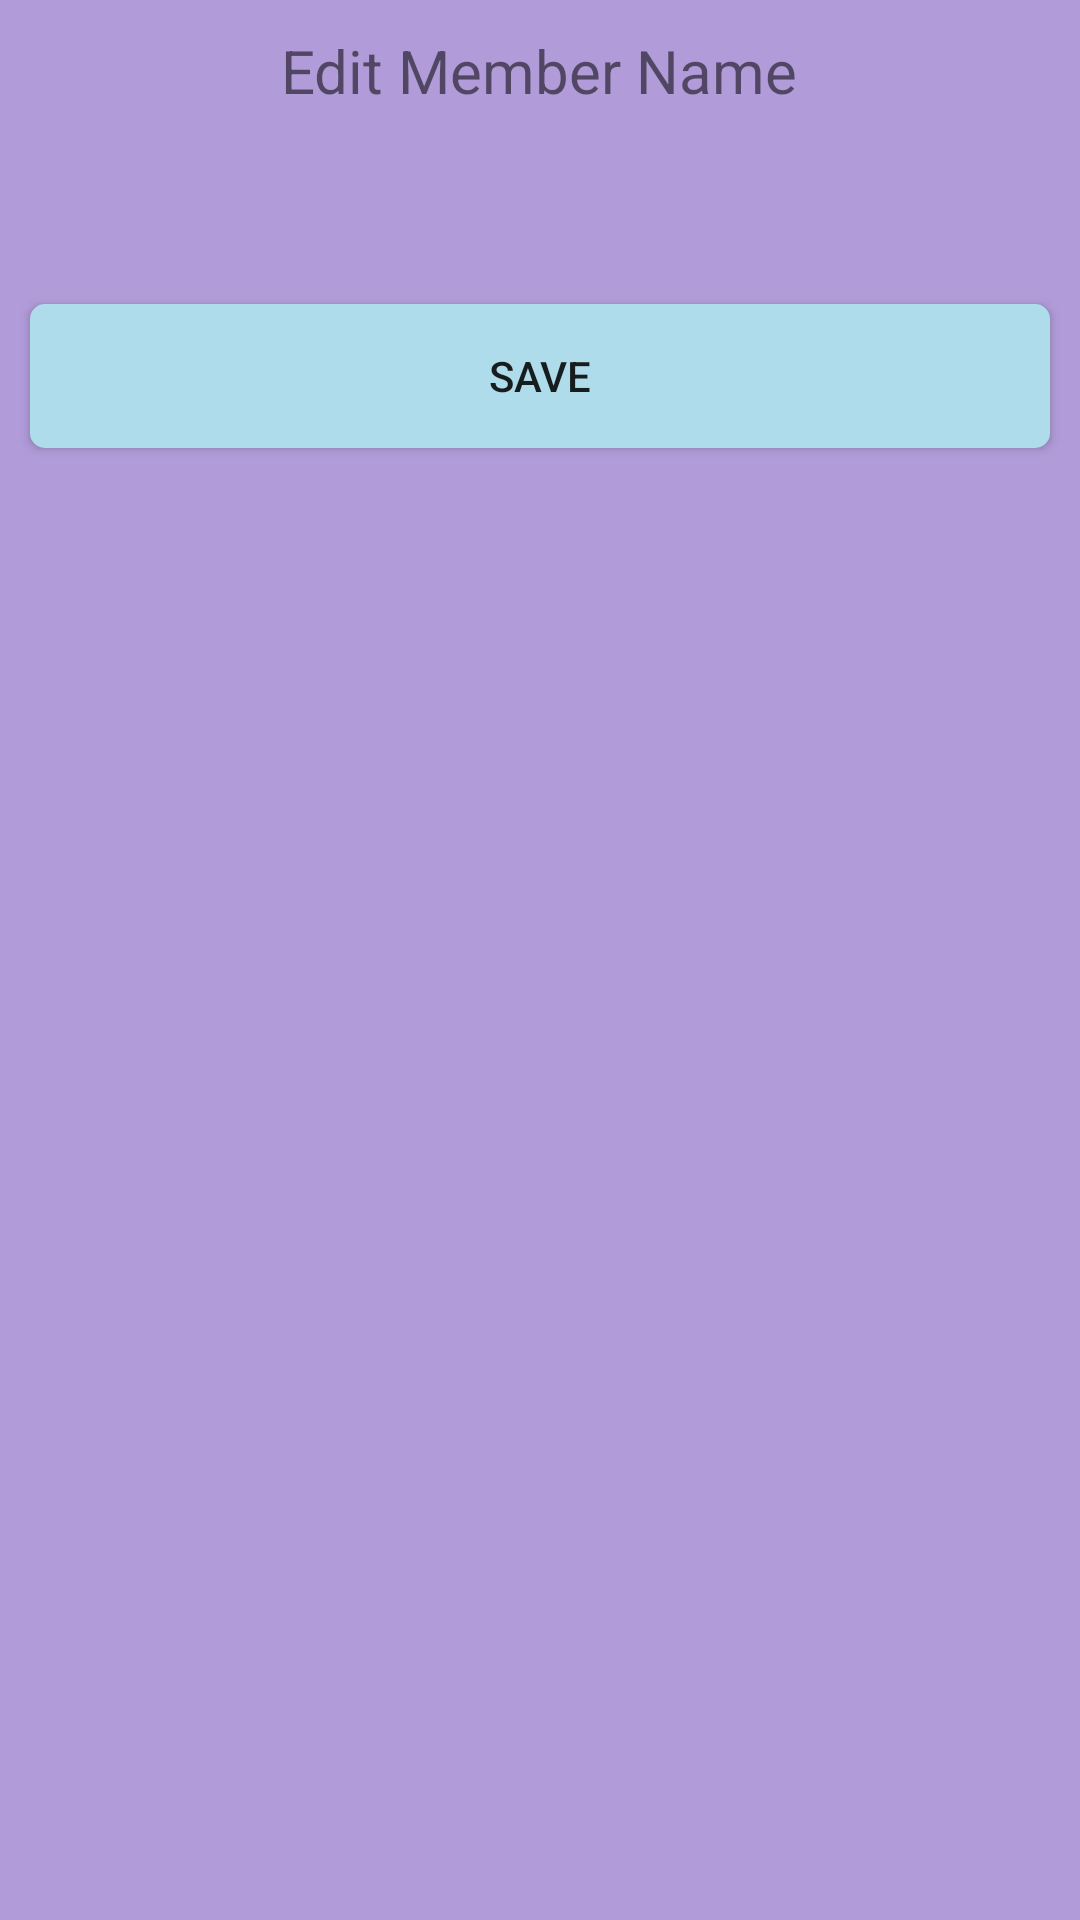

The Android layout XML behind this screen, and the referenced resources:
<!-- AndroidManifest.xml: application theme AppTheme -->
<!-- res/layout/edit_member.xml -->
<?xml version="1.0" encoding="utf-8"?>
<LinearLayout
    xmlns:android="http://schemas.android.com/apk/res/android"
    android:layout_width="match_parent"
    android:layout_height="match_parent"
    android:orientation="vertical"
    android:background="@color/light_purple">

    <TextView
        android:layout_width="wrap_content"
        android:layout_height="wrap_content"
        android:layout_marginTop="10dp"
        android:layout_gravity="center"
        android:text="Edit Member Name"
        android:textSize="20sp"/>

    <EditText
        android:id="@+id/et_member_rename"
        android:layout_width="match_parent"
        android:layout_height="wrap_content"
        android:layout_margin="10dp"
        android:padding="10dp"
        android:gravity="center"
        android:background="@drawable/edittext_bg"
        android:maxLength="20"
        android:inputType="text"/>

    <Button
        android:id="@+id/btn_save_member_name"
        android:layout_width="match_parent"
        android:layout_height="wrap_content"
        android:layout_marginLeft="10dp"
        android:layout_marginRight="10dp"
        android:layout_marginBottom="10dp"
        android:layout_gravity="center"
        android:background="@drawable/button_bg"
        android:text="Save"/>
</LinearLayout>
<!-- resources referenced by this layout -->
<resources>
  <color name="light_purple">#b19cd9</color>
  <!-- drawable button_bg (drawable) -->
  <?xml version="1.0" encoding="utf-8"?>
  <shape xmlns:android="http://schemas.android.com/apk/res/android">
      <solid android:color="#afdceb"/>
      <corners android:radius="5dp"/>
  </shape>
  <style name="AppTheme" parent="Theme.AppCompat.Light.DarkActionBar">
          
          <item name="colorPrimary">@color/colorPrimary</item>
          <item name="colorPrimaryDark">@color/colorPrimaryDark</item>
          <item name="colorAccent">@color/colorAccent</item>
      </style>
  <color name="colorPrimary">#0e96f9</color>
  <color name="colorPrimaryDark">#117cc9</color>
  <color name="colorAccent">#FF4081</color>
</resources>
